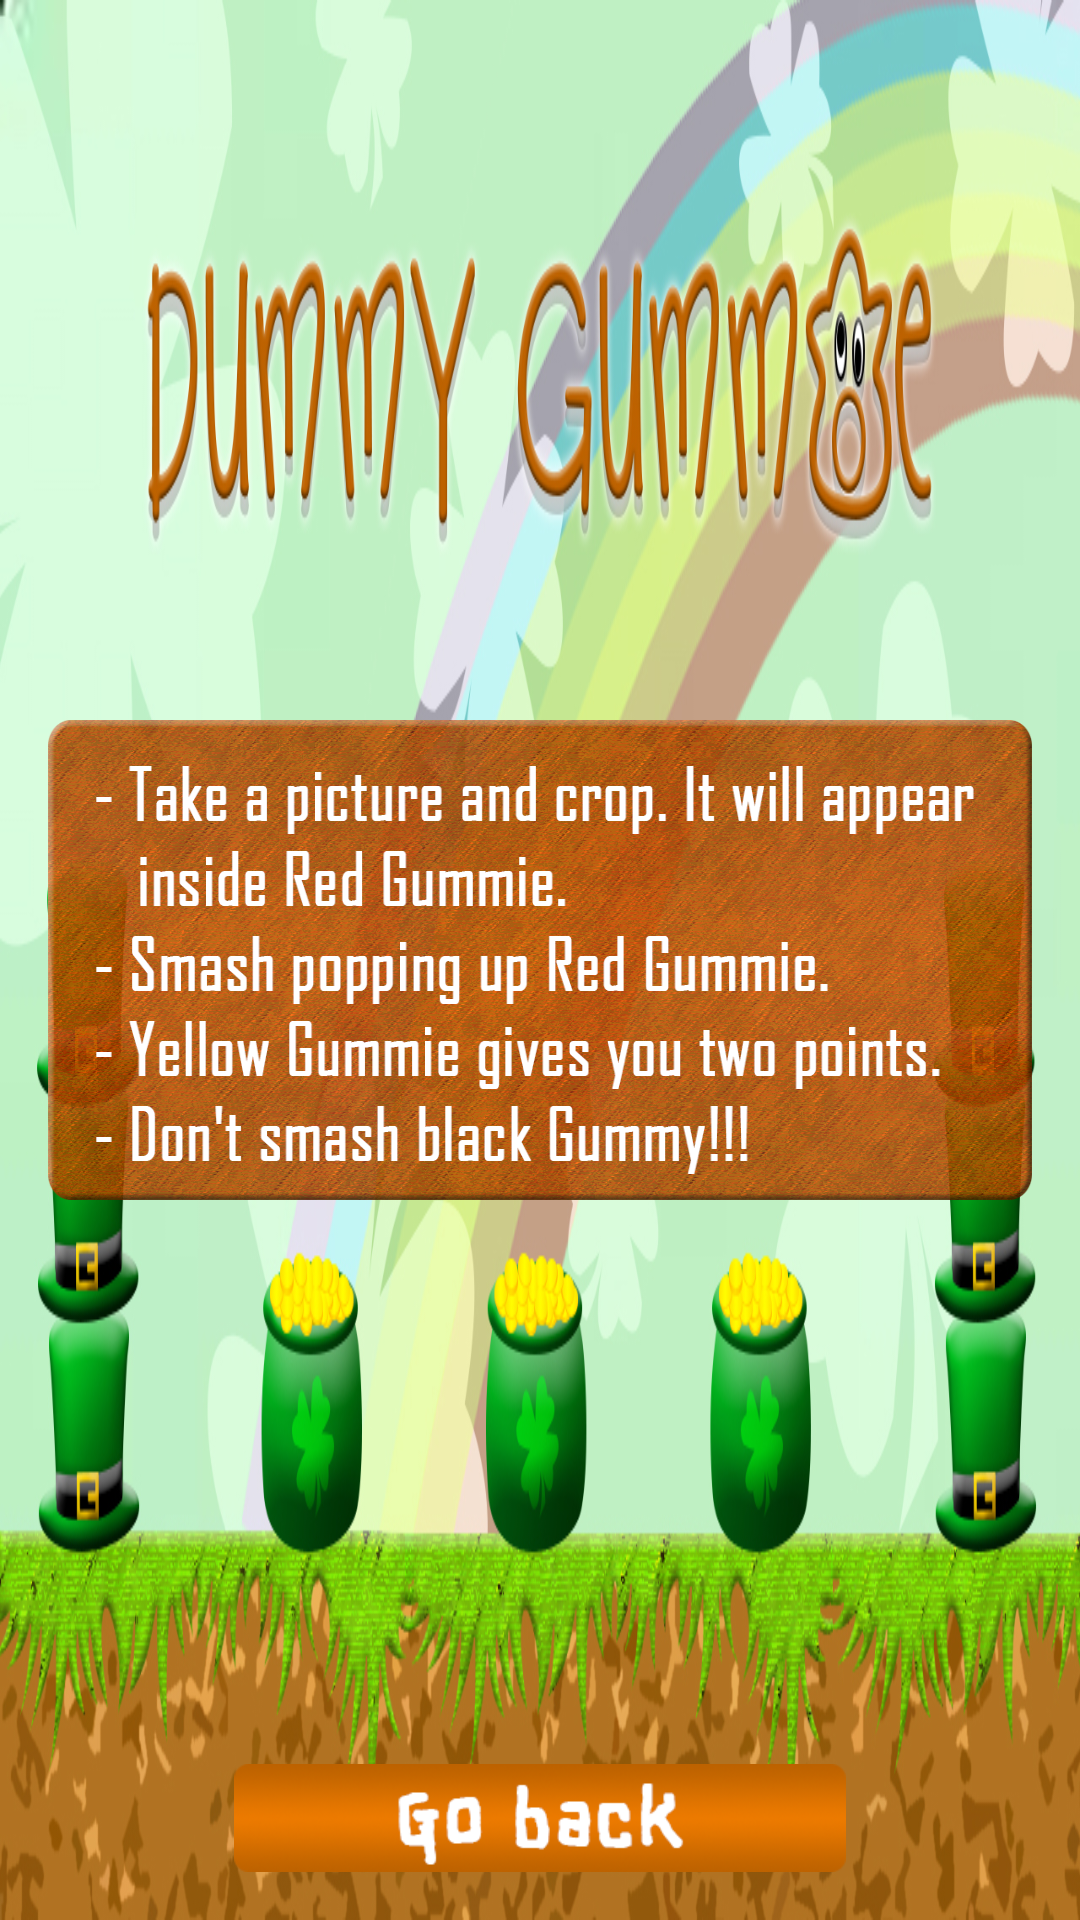

Reconstruct the res/layout file that produces this screen, plus the resources it refers to.
<!-- AndroidManifest.xml: application theme AppTheme -->
<!-- res/layout/instruction_board_show.xml -->
<?xml version="1.0" encoding="utf-8"?>
<RelativeLayout xmlns:android="http://schemas.android.com/apk/res/android"
    xmlns:tools="http://schemas.android.com/tools"
    android:layout_width="match_parent"
    android:layout_height="match_parent"
    android:paddingLeft="@dimen/activity_horizontal_margin"
    android:paddingRight="@dimen/activity_horizontal_margin"
    android:paddingTop="@dimen/activity_vertical_margin"
    android:background="@drawable/title"
    android:paddingBottom="@dimen/activity_vertical_margin"
    tools:context=".MainActivity">


    <ImageView
        android:layout_width="355dp"
        android:layout_height="160dp"
        android:id="@+id/instrView"
        android:background="@drawable/instruction_board"
        android:layout_centerVertical="true"
        android:layout_centerHorizontal="true" />

    <ImageButton
        android:layout_width="204dp"
        android:layout_height="36dp"
        android:id="@+id/goBackBtn"
        android:background="@drawable/go_back"
        android:layout_alignParentBottom="true"
        android:layout_centerHorizontal="true" />


</RelativeLayout>
<!-- resources referenced by this layout -->
<resources>
  <dimen name="activity_horizontal_margin">16dp</dimen>
  <dimen name="activity_vertical_margin">16dp</dimen>
  <!-- drawable go_back: png bitmap (drawable, 19626 bytes) -->
  <!-- drawable instruction_board: png bitmap (drawable, 837846 bytes) -->
  <!-- drawable title: jpg bitmap (drawable, 505299 bytes) -->
  <style name="AppTheme" parent="Base.Theme.AppCompat.Light.DarkActionBar">
          
      </style>
</resources>
